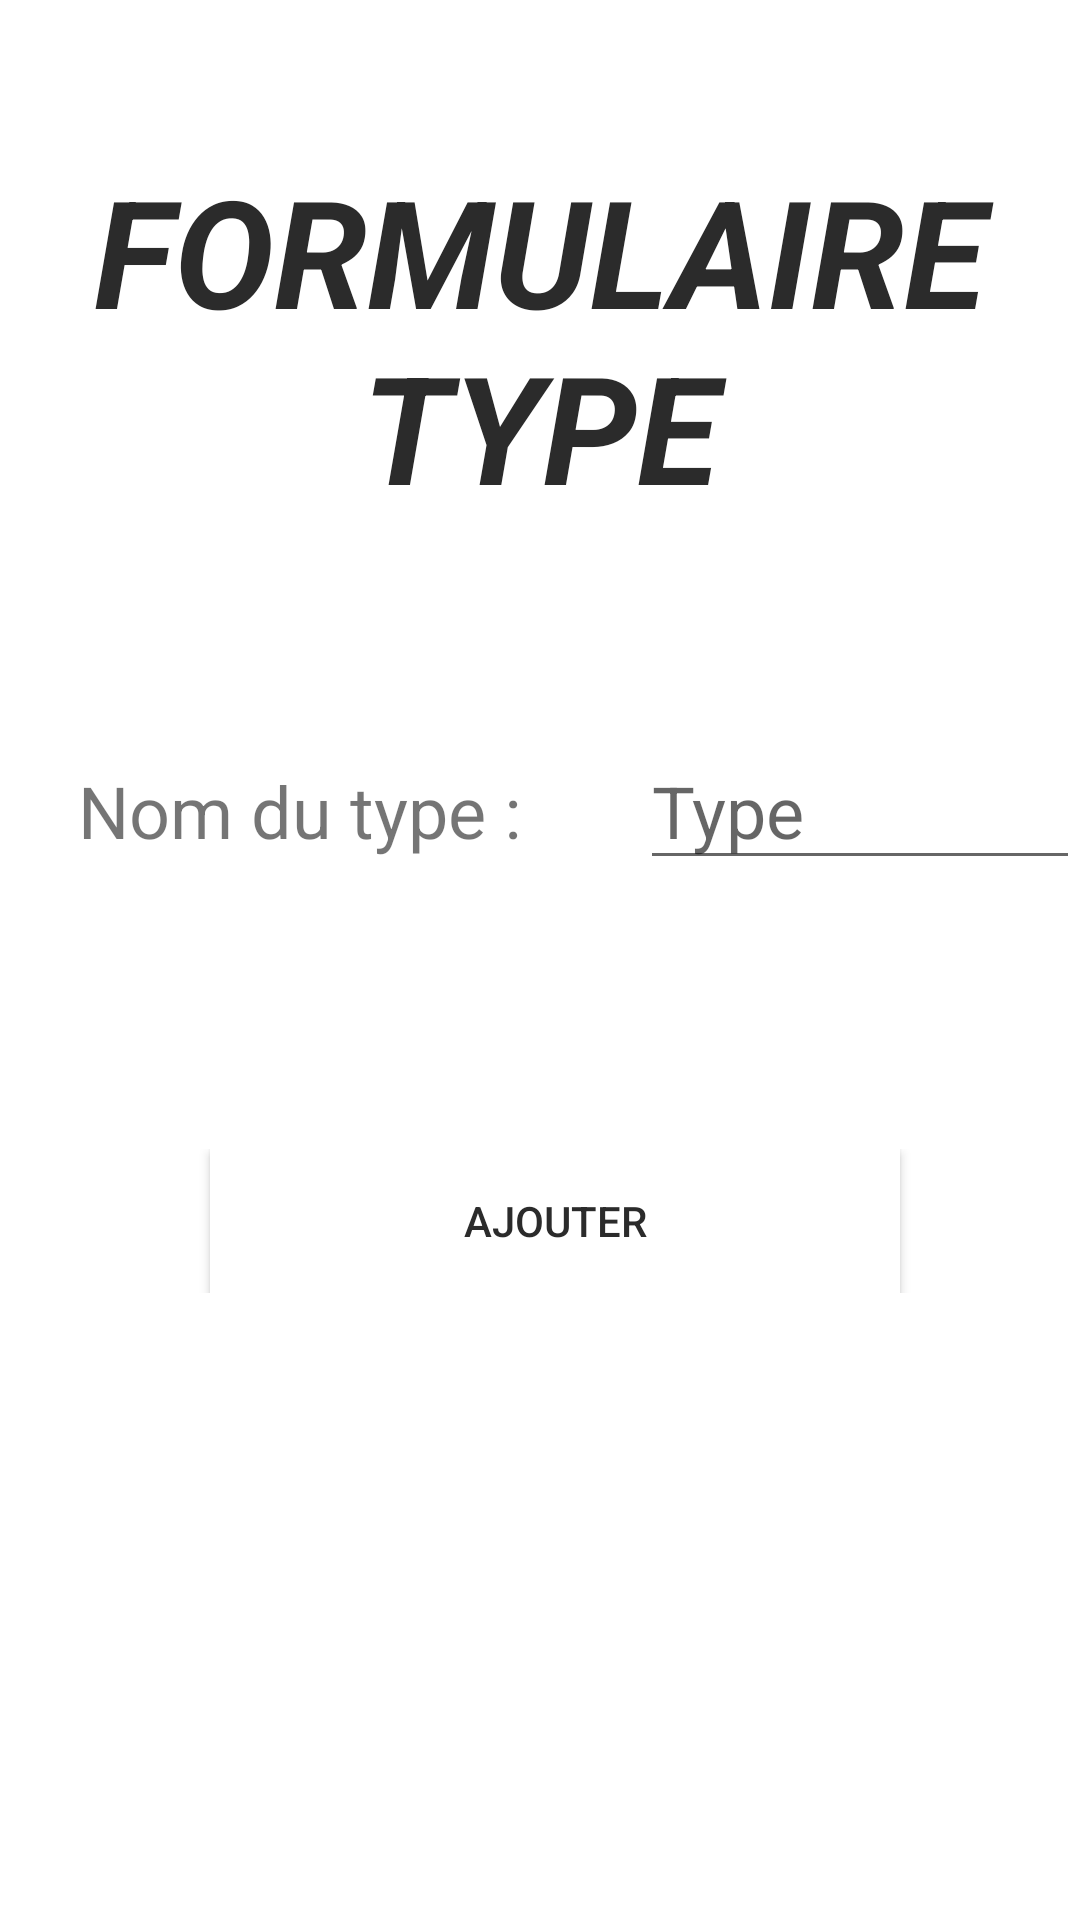

Here is an Android app screen rendered from its layout file. Give the layout XML and the strings, colors and styles it references.
<!-- AndroidManifest.xml: application theme AppTheme -->
<!-- res/layout/activity_formulaire_type.xml -->
<?xml version="1.0" encoding="utf-8"?>
<LinearLayout xmlns:android="http://schemas.android.com/apk/res/android"
    xmlns:app="http://schemas.android.com/apk/res-auto"
    xmlns:tools="http://schemas.android.com/tools"
    android:layout_width="match_parent"
    android:layout_height="match_parent"

    android:orientation="vertical"
    tools:context=".Type.FormulaireType">

    <LinearLayout
        android:layout_width="match_parent"
        android:layout_height="wrap_content"
        android:orientation="horizontal">

        <TextView
            android:id="@+id/Titre"
            android:layout_width="wrap_content"
            android:layout_height="194dp"
            android:layout_marginTop="50dp"
            android:layout_weight="1"
            android:gravity="center_horizontal"
            android:text="Formulaire Type"
            android:textAllCaps="true"
            android:textColor="#2B2B2B"
            android:textSize="50sp"
            android:textStyle="bold|italic" />

    </LinearLayout>

    <LinearLayout
        android:layout_width="match_parent"
        android:layout_height="139dp"
        android:orientation="horizontal">

        <TextView
            android:id="@+id/tvName"
            android:layout_width="310dp"
            android:layout_height="wrap_content"
            android:layout_marginLeft="20dp"
            android:layout_weight="1"
            android:text=" Nom du type : "
            android:textSize="24sp" />

        <EditText
            android:id="@+id/etName"
            android:layout_width="wrap_content"
            android:layout_height="wrap_content"
            android:layout_marginLeft="20dp"
            android:layout_weight="1"
            android:ems="10"
            android:inputType="textPersonName"
            android:hint="Type"
            android:textSize="24sp" />
    </LinearLayout>

    <LinearLayout
        android:layout_width="match_parent"
        android:layout_height="wrap_content"
        android:orientation="horizontal">

        <Button
            android:id="@+id/buttonConfirmer"
            style="@style/Widget.AppCompat.Button.Colored"
            android:layout_width="200dp"
            android:layout_height="wrap_content"
            android:layout_marginLeft="70dp"
            android:layout_marginRight="60dp"
            android:layout_weight="1"
            android:background="#FFFFFF"
            android:bottomLeftRadius="16dp"
            android:bottomRightRadius="16dp"
            android:onClick="ajouterType"
            android:text="@string/Ajout"
            android:textColor="#2B2B2B"
            android:topLeftRadius="16dp"
            android:topRightRadius="16dp" />
    </LinearLayout>
</LinearLayout>
<!-- resources referenced by this layout -->
<resources>
  <string name="Ajout">Ajouter</string>
  <style name="AppTheme" parent="Theme.AppCompat.Light.DarkActionBar">
          
          <item name="colorPrimary">@color/colorPrimary</item>
          <item name="colorPrimaryDark">@color/colorPrimaryDark</item>
          <item name="colorAccent">@color/colorAccent</item>
          <item name="android:windowBackground">@drawable/pokedex</item>
      </style>
  <color name="colorPrimary">#008577</color>
  <color name="colorPrimaryDark">#00574B</color>
  <color name="colorAccent">#DE132B</color>
</resources>
